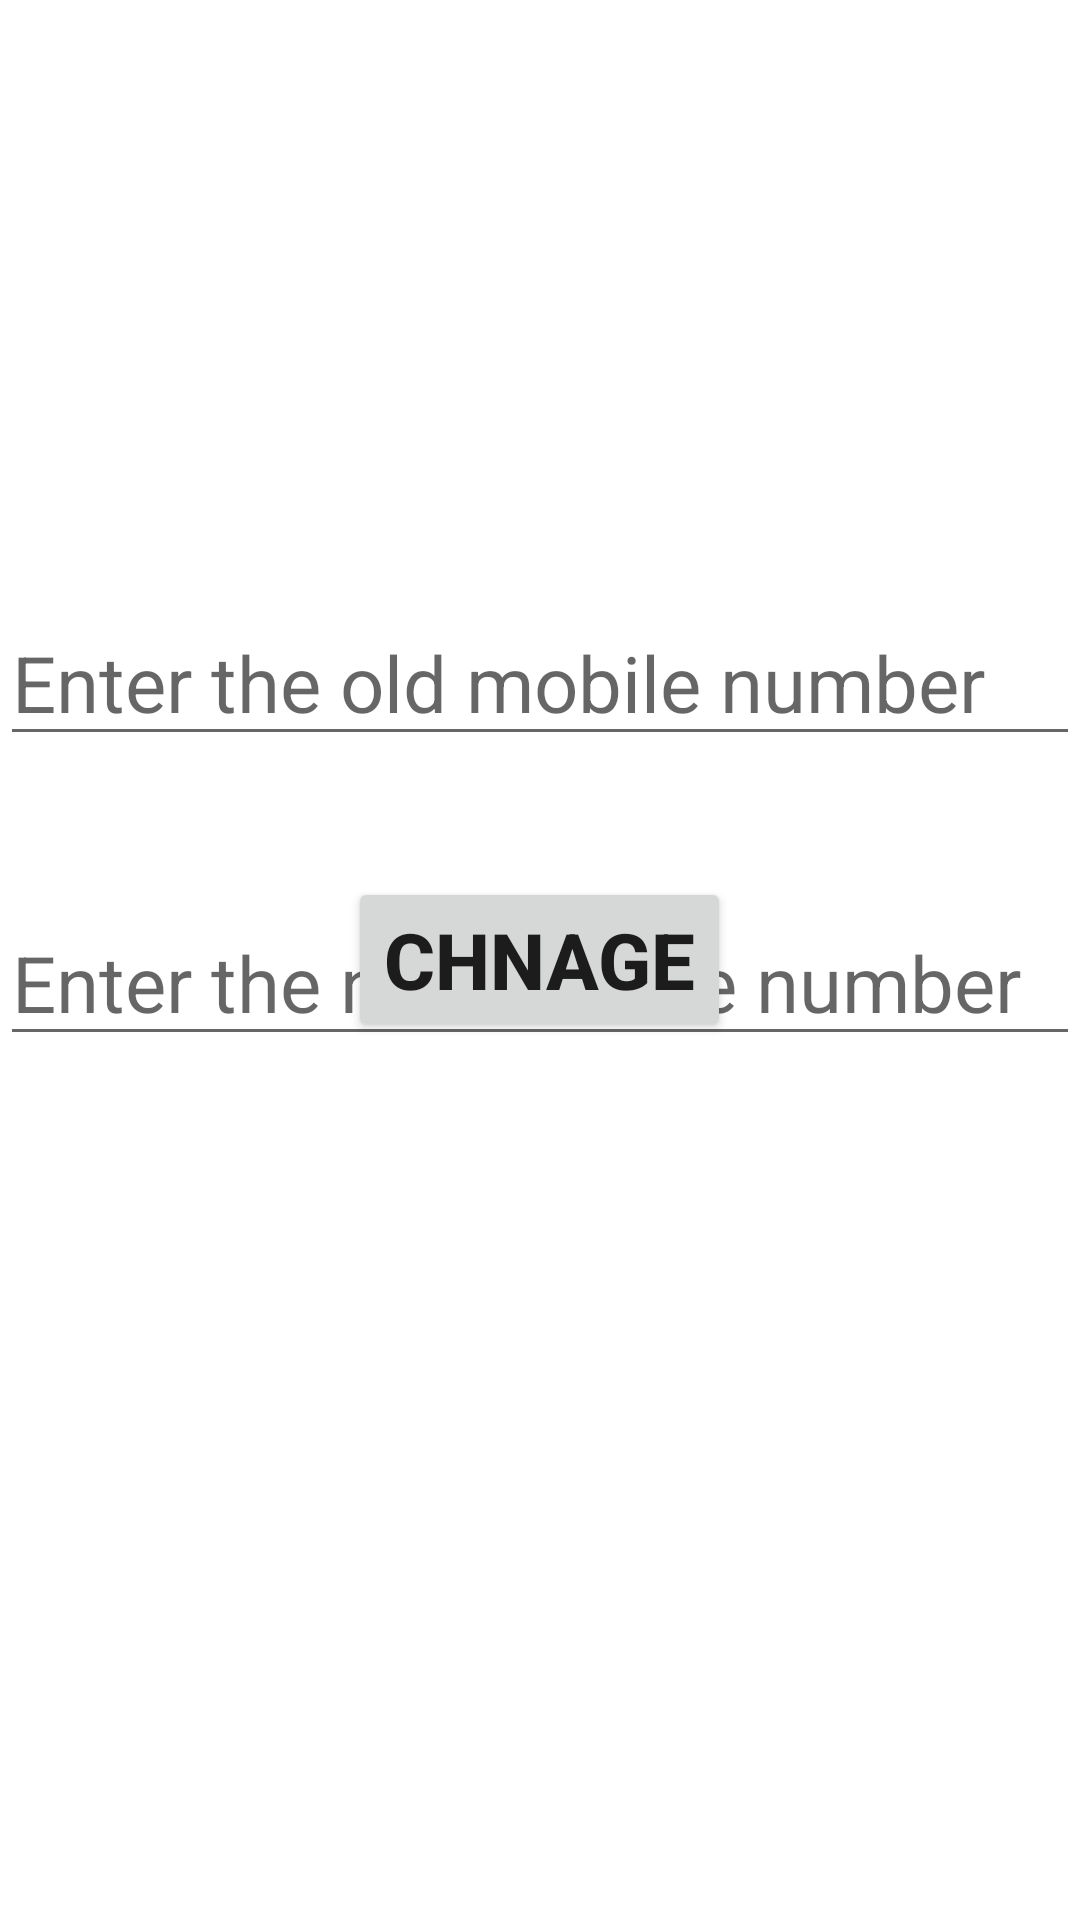

Here is an Android app screen rendered from its layout file. Give the layout XML and the strings, colors and styles it references.
<!-- AndroidManifest.xml: fallback theme Theme.MaterialComponents.DayNight.NoActionBar -->
<!-- res/layout/activity_changemobileno.xml -->
<?xml version="1.0" encoding="utf-8"?>
<RelativeLayout xmlns:android="http://schemas.android.com/apk/res/android"
    xmlns:app="http://schemas.android.com/apk/res-auto"
    xmlns:tools="http://schemas.android.com/tools"
    android:layout_width="match_parent"
    android:layout_height="match_parent"
    tools:context=".Changemobileno">



    <EditText
        android:id="@+id/oldno"
        android:layout_width="450dp"
        android:layout_height="wrap_content"
        android:hint="Enter the old mobile number"
        android:inputType="phone"
        android:textSize="26dp"
        android:textColor="@color/black"
        android:layout_marginTop="200dp"
        />

    <EditText
        android:id="@+id/newno"
        android:layout_width="450dp"
        android:layout_height="wrap_content"
        android:hint="Enter the new mobile number"
        android:inputType="phone"
        android:textSize="26dp"
        android:textColor="@color/black"
        android:layout_marginTop="300dp"
        />

    <Button
        android:id="@+id/changeno"
        android:layout_width="wrap_content"
        android:layout_height="wrap_content"
        android:layout_centerInParent="true"
        android:text="chnage"
        android:textSize="26dp"
        android:textStyle="bold" />



</RelativeLayout>
<!-- resources referenced by this layout -->
<resources>

  <!-- not gathered from this repository: default colours our renderer supplied (Android Studio template values) -->
  <color name="black">#FF000000</color>
</resources>
